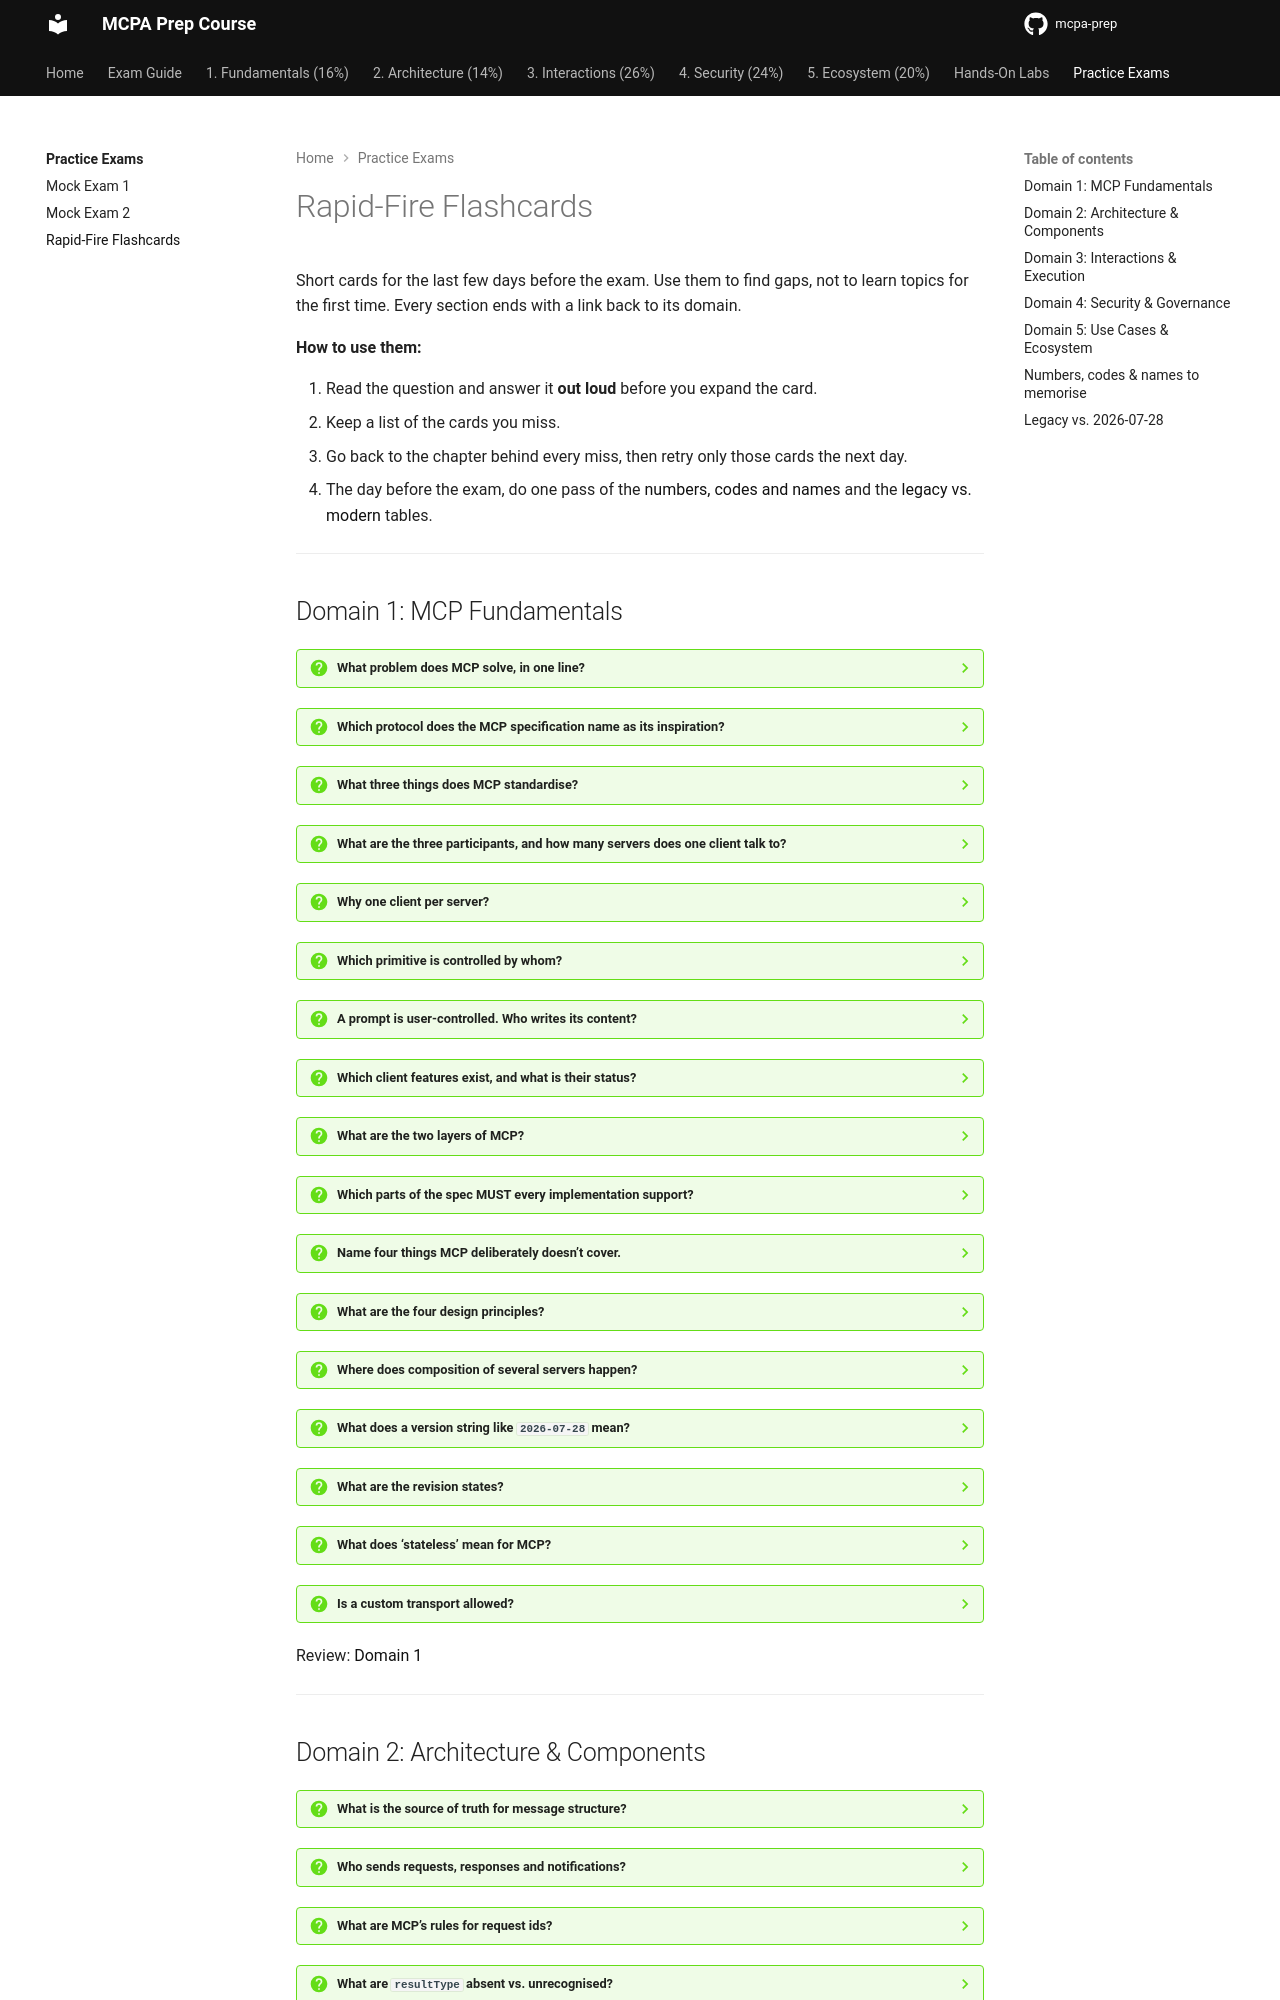

repository: alelapi/mcpa-prep · page: practice/flashcards/index.html · generator: mkdocs

---
title: Rapid-Fire Flashcards
---

# Rapid-Fire Flashcards

Short cards for the last few days before the exam. Use them to find gaps, not to learn topics for the first
time. Every section ends with a link back to its domain.

**How to use them:**

1. Read the question and answer it **out loud** before you expand the card.
2. Keep a list of the cards you miss.
3. Go back to the chapter behind every miss, then retry only those cards the next day.
4. The day before the exam, do one pass of the [numbers, codes and names](#numbers-codes-names-to-memorise)
   and the [legacy vs. modern](#legacy-vs-2026-07-28) tables.

---

## Domain 1: MCP Fundamentals

??? question "What problem does MCP solve, in one line?"
    The **M×N integration problem**: M AI applications × N systems needing custom connectors becomes **M + N**
    implementations with a shared protocol.

??? question "Which protocol does the MCP specification name as its inspiration?"
    The **Language Server Protocol (LSP)**. "USB-C for AI applications" is the documentation's analogy, not the
    spec's stated inspiration.

??? question "What three things does MCP standardise?"
    Sharing **context** with models, exposing **tools** and capabilities, and building **composable integrations**
    and workflows.

??? question "What are the three participants, and how many servers does one client talk to?"
    **Host** (the AI application), **client** (a connector inside the host), **server** (exposes capabilities).
    Each client talks to **exactly one** server.

??? question "Why one client per server?"
    **Isolation**: servers can't see each other's traffic, and the host keeps a clean boundary per server.

??? question "Which primitive is controlled by whom?"
    **Tools**: the model. **Resources**: the application. **Prompts**: the user.

??? question "A prompt is user-controlled. Who writes its content?"
    The **server**. "User-controlled" means the user decides **when** it's used.

??? question "Which client features exist, and what is their status?"
    **Elicitation**: active. **Sampling** and **roots**: deprecated.

??? question "What are the two layers of MCP?"
    **Data layer**: JSON-RPC messages, primitives, notifications. **Transport layer**: framing, delivery,
    authorisation (stdio, Streamable HTTP).

??? question "Which parts of the spec MUST every implementation support?"
    The **base protocol**, **versioning and compatibility**, and the **message patterns**. Everything else is optional.

??? question "Name four things MCP deliberately doesn't cover."
    How the host **uses the LLM** or manages context; **enforcement** of security; **UI patterns**; the host's own
    **model connection**. It also doesn't replace existing APIs.

??? question "What are the four design principles?"
    Servers **easy to build**; servers **composable**; servers **can't see the whole conversation or into other servers**;
    features added **progressively**.

??? question "Where does composition of several servers happen?"
    In the **host**. Servers never talk to each other.

??? question "What does a version string like `2026-07-28` mean?"
    The date of the **last backward-incompatible** change. Compatible changes keep the version.

??? question "What are the revision states?"
    **Draft** (in progress), **Current** (ready; may get compatible changes), **Final** (frozen).

??? question "What does 'stateless' mean for MCP?"
    Every request carries everything needed to process it. No handshake, no session, and an open connection (even
    stdio) is **not** a conversation.

??? question "Is a custom transport allowed?"
    Yes, if it preserves the **JSON-RPC format**, the **message patterns** and the **per-request metadata model**.
    Byte-stream transports SHOULD reuse stdio framing.

Review: [Domain 1](../domain-1/index.md)

---
